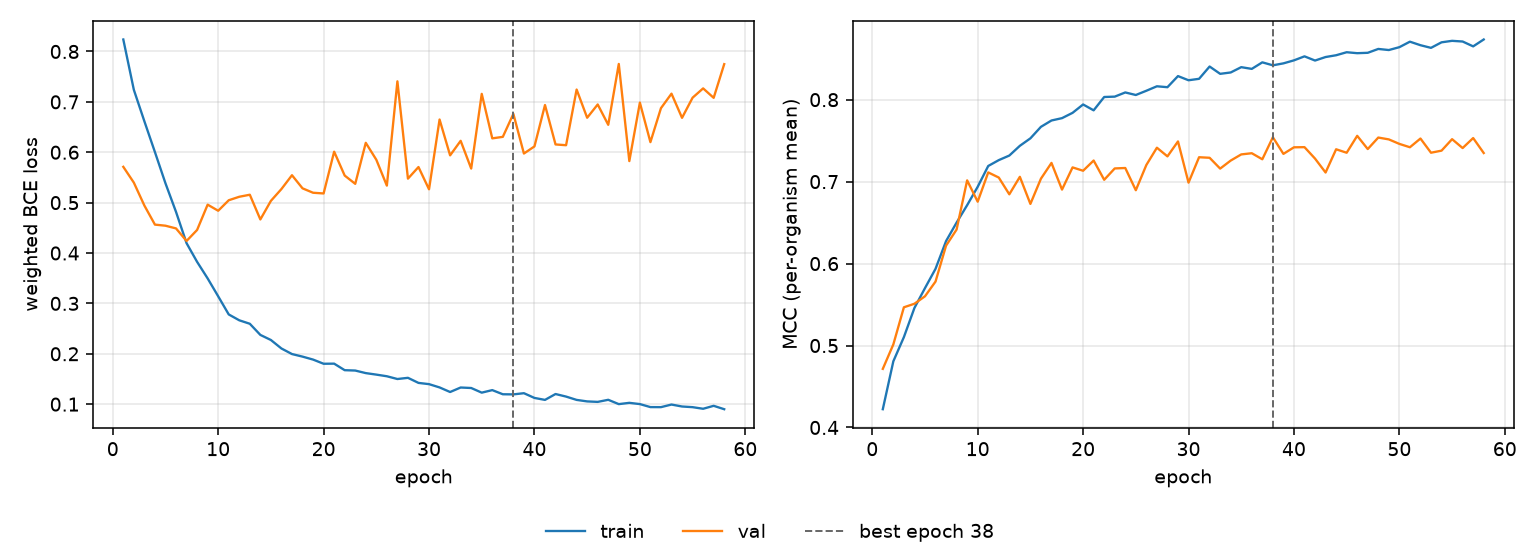

Values plotted in this chart, from the file beside it:
epoch, tr_loss, vl_loss, tr_mcc, vl_mcc, is_best
1, 0.8238, 0.5711, 0.4223, 0.4715, False
2, 0.7239, 0.5397, 0.4808, 0.5014, False
3, 0.6614, 0.4942, 0.5103, 0.5467, False
4, 0.6003, 0.4564, 0.5459, 0.551, False
5, 0.5384, 0.4542, 0.57, 0.5601, False
6, 0.4817, 0.4488, 0.5936, 0.578, False
7, 0.4195, 0.4239, 0.6274, 0.6219, False
8, 0.3825, 0.4458, 0.65, 0.6415, False
9, 0.3496, 0.496, 0.6712, 0.7015, False
10, 0.3141, 0.4839, 0.6937, 0.6755, False
11, 0.2781, 0.5047, 0.7191, 0.7112, False
12, 0.2665, 0.5117, 0.7262, 0.705, False
13, 0.2596, 0.5157, 0.7318, 0.6845, False
14, 0.2374, 0.4666, 0.7437, 0.7059, False
15, 0.2274, 0.5035, 0.7528, 0.6728, False
16, 0.2105, 0.527, 0.7669, 0.7036, False
17, 0.1995, 0.5544, 0.7746, 0.7228, False
18, 0.1944, 0.5284, 0.7774, 0.6903, False
19, 0.1885, 0.5196, 0.7839, 0.7174, False
20, 0.1802, 0.5182, 0.7941, 0.7133, False
21, 0.1804, 0.6011, 0.787, 0.7257, False
22, 0.1674, 0.5537, 0.8033, 0.7022, False
23, 0.1667, 0.5373, 0.8037, 0.7161, False
24, 0.1616, 0.6187, 0.8088, 0.7166, False
25, 0.1586, 0.5851, 0.8057, 0.6895, False
26, 0.1554, 0.5337, 0.8109, 0.7203, False
27, 0.1499, 0.7408, 0.8163, 0.7414, False
28, 0.1523, 0.5476, 0.8152, 0.7308, False
29, 0.1422, 0.5707, 0.8288, 0.749, False
30, 0.1397, 0.5265, 0.8237, 0.6987, False
31, 0.1332, 0.665, 0.8254, 0.7298, False
32, 0.1241, 0.5938, 0.8404, 0.7291, False
33, 0.1331, 0.6227, 0.8315, 0.7159, False
34, 0.1321, 0.5676, 0.8332, 0.7257, False
35, 0.1229, 0.7159, 0.8397, 0.7332, False
36, 0.1279, 0.6276, 0.8375, 0.7346, False
37, 0.1197, 0.6306, 0.8455, 0.7273, False
38, 0.1194, 0.6762, 0.8419, 0.7541, True
39, 0.1218, 0.5975, 0.8443, 0.7338, False
40, 0.1124, 0.6116, 0.8479, 0.7419, False
41, 0.1085, 0.6938, 0.8528, 0.742, False
42, 0.1201, 0.6155, 0.8477, 0.7281, False
43, 0.115, 0.614, 0.852, 0.7111, False
44, 0.1084, 0.7245, 0.8542, 0.7395, False
45, 0.1055, 0.6685, 0.8579, 0.7352, False
46, 0.1045, 0.6949, 0.8567, 0.7559, False
47, 0.1087, 0.6545, 0.8572, 0.7397, False
48, 0.1001, 0.7753, 0.8619, 0.7538, False
49, 0.1026, 0.5824, 0.8605, 0.7515, False
50, 0.1001, 0.6985, 0.864, 0.746, False
51, 0.09418, 0.6201, 0.8707, 0.7419, False
52, 0.09408, 0.6875, 0.8664, 0.7526, False
53, 0.09923, 0.7163, 0.8632, 0.7353, False
54, 0.09535, 0.6683, 0.87, 0.7378, False
55, 0.09405, 0.7083, 0.8718, 0.7518, False
56, 0.09086, 0.7268, 0.8709, 0.741, False
57, 0.09673, 0.708, 0.865, 0.7532, False
58, 0.08999, 0.7749, 0.8734, 0.7349, False
